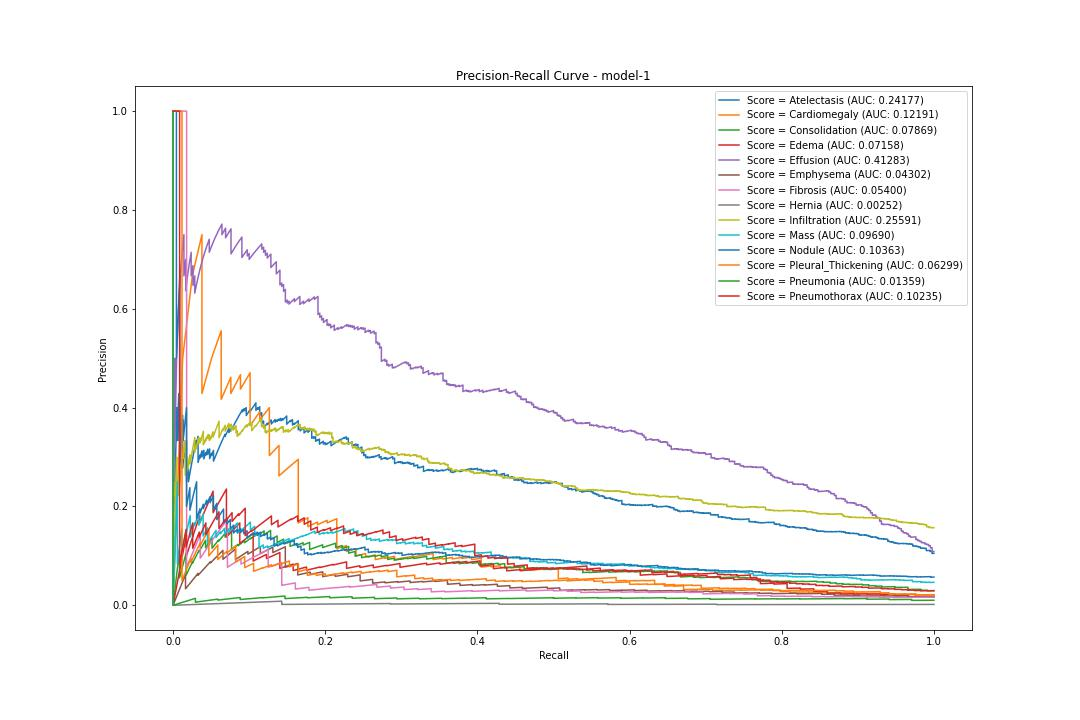

Values plotted in this chart, from the file beside it:
pr, rc, threshold
Atelectasis, 0.1051, 1.0, 0.01466
Atelectasis, 0.1049, 0.9975, 0.01466
Atelectasis, 0.1049, 0.9975, 0.0147
Atelectasis, 0.1049, 0.9975, 0.01471
Atelectasis, 0.105, 0.9975, 0.01472
Atelectasis, 0.105, 0.9975, 0.01475
Atelectasis, 0.105, 0.9975, 0.01481
Atelectasis, 0.105, 0.9975, 0.01481
Atelectasis, 0.1051, 0.9975, 0.01482
Atelectasis, 0.1051, 0.9975, 0.01487
Atelectasis, 0.1051, 0.9975, 0.0149
Atelectasis, 0.1052, 0.9975, 0.01494
Atelectasis, 0.1052, 0.9975, 0.01497
Atelectasis, 0.1052, 0.9975, 0.01501
Atelectasis, 0.1052, 0.9975, 0.01514
Atelectasis, 0.1053, 0.9975, 0.01517
Atelectasis, 0.1053, 0.9975, 0.01518
Atelectasis, 0.1053, 0.9975, 0.01522
Atelectasis, 0.1053, 0.9975, 0.01524
Atelectasis, 0.1054, 0.9975, 0.01526
Atelectasis, 0.1054, 0.9975, 0.01527
Atelectasis, 0.1055, 0.9975, 0.01528
Atelectasis, 0.1055, 0.9975, 0.01529
Atelectasis, 0.1055, 0.9975, 0.01531
Atelectasis, 0.1055, 0.9975, 0.01532
Atelectasis, 0.1056, 0.9975, 0.01537
Atelectasis, 0.1056, 0.9975, 0.01539
Atelectasis, 0.1056, 0.9975, 0.0154
Atelectasis, 0.1057, 0.9975, 0.01542
Atelectasis, 0.1057, 0.9975, 0.01548
Atelectasis, 0.1057, 0.9975, 0.01552
Atelectasis, 0.1057, 0.9975, 0.01553
Atelectasis, 0.1058, 0.9975, 0.01553
Atelectasis, 0.1058, 0.9975, 0.01554
Atelectasis, 0.1058, 0.9975, 0.01555
Atelectasis, 0.1059, 0.9975, 0.01556
Atelectasis, 0.1059, 0.9975, 0.01566
Atelectasis, 0.1059, 0.9975, 0.01572
Atelectasis, 0.1059, 0.9975, 0.01572
Atelectasis, 0.106, 0.9975, 0.01575
Atelectasis, 0.106, 0.9975, 0.01575
Atelectasis, 0.106, 0.9975, 0.0158
Atelectasis, 0.1061, 0.9975, 0.01582
Atelectasis, 0.1061, 0.9975, 0.01584
Atelectasis, 0.1061, 0.9975, 0.01584
Atelectasis, 0.1061, 0.9975, 0.01586
Atelectasis, 0.1062, 0.9975, 0.01588
Atelectasis, 0.1062, 0.9975, 0.01589
Atelectasis, 0.1062, 0.9975, 0.01589
Atelectasis, 0.1063, 0.9975, 0.01589
Atelectasis, 0.1063, 0.9975, 0.01589
Atelectasis, 0.1063, 0.9975, 0.01593
Atelectasis, 0.1063, 0.9975, 0.01594
Atelectasis, 0.1064, 0.9975, 0.01596
Atelectasis, 0.1064, 0.9975, 0.01599
Atelectasis, 0.1064, 0.9975, 0.01605
Atelectasis, 0.1065, 0.9975, 0.01607
Atelectasis, 0.1065, 0.9975, 0.0161
Atelectasis, 0.1065, 0.9975, 0.01611
Atelectasis, 0.1065, 0.9975, 0.01612
... 52,504 more rows
